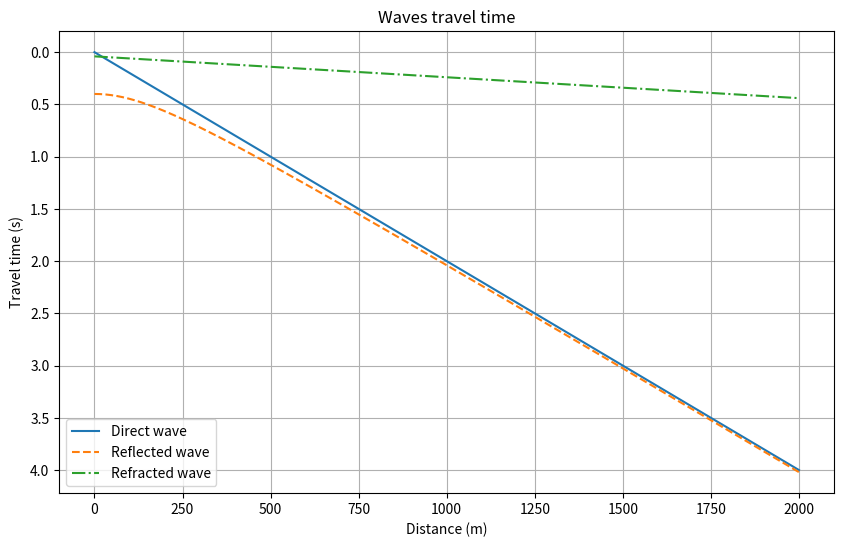

Source code (Python):
import numpy as np
import matplotlib.pyplot as plt

def direct_wave(d, v1):
    return d / v1

def reflected_wave(d, z, v1):
    return np.sqrt(d**2 + 4 * z**2) / v1

def refracted_wave(d, z, v1, v2):
    return (2 * z / np.sqrt(v2**2 - v1**2)) + (d / v2) 

# Set variables
z = 100
v1 = 5e2
v2 = 5e3
d = np.linspace(0, 2000, 500)

# Calcular tempos
dw_time = direct_wave(d, v1)
rfltw_time = reflected_wave(d, z, v1)
rfrtw_time = refracted_wave(d, z, v1, v2)

# Plotting the results 
plt.figure(figsize=(10, 6))
plt.plot(d, dw_time, label="Direct wave", linestyle="-")
plt.plot(d, rfltw_time, label="Reflected wave", linestyle="--")
plt.plot(d, rfrtw_time, label="Refracted wave", linestyle="-.")

# Configurações do gráfico
plt.title("Waves travel time")
plt.xlabel("Distance (m)")
plt.ylabel("Travel time (s)")
plt.gca().invert_yaxis()
plt.legend()
plt.grid()
plt.show()